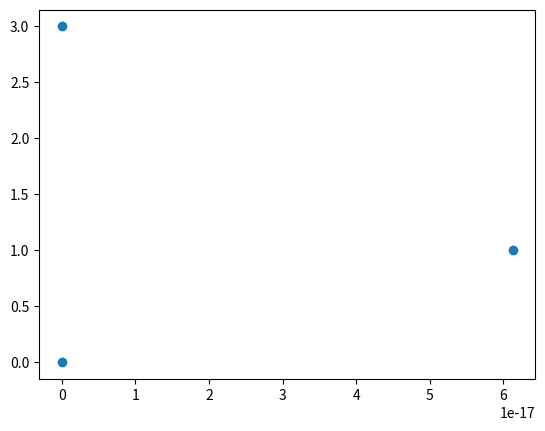

Generate this figure with matplotlib: (Note: this script raises an exception after producing the figure.)
import numpy as np
import matplotlib.pyplot as plt


class node:

    def __init__(self, x, y, cost=0, cost_euld=0, parent=None, child=None):
        self.x = x
        self.y = y
        self.cost = cost
        self.cost_euld = cost_euld
        self.parent = parent
        self.child = child


def steer(q_base, q_rand, dist_step):
    if np.linalg.norm([q_base.x - q_rand.x, q_base.y - q_rand.y]) <= dist_step:
        q_new = q_rand

    else:
        # theta approach
        theta = np.arctan2((q_rand.y - q_base.y), (q_rand.x - q_base.x))
        x_new = dist_step * np.cos(theta) + q_base.x
        y_new = dist_step * np.sin(theta) + q_base.y
        q_new = node(x_new, y_new)

        # hypothenus approach cos=near/hypo, sin=far/hypos
        # hypo = np.linalg.norm([q_base.x - q_rand.x, q_base.y - q_rand.y])
        # x_new = dist_step*(q_rand.x - q_base.x)/hypo + q_base.x
        # y_new = dist_step*(q_rand.y - q_base.y)/hypo + q_base.y
        # q_new = node(x_new, y_new)

    return q_new


def nearest_neighbor(r, nodeslist, node):
    neighbor = []
    for ind, nd in enumerate(nodeslist):
        dist = np.linalg.norm([nd.x - node.x, nd.y - node.y])
        if np.linalg.norm(dist) <= r:
            neighbor.append(nd)

    return neighbor


def nearest_node(nodeslist, node):
    D = []
    for ind, nd in enumerate(nodeslist):
        dist = np.linalg.norm([nd.x - node.x, nd.y - node.y])
        D.append(dist)
    nearest_index = np.argmin(D)

    return nodeslist[nearest_index]


if __name__ == "__main__":

    # SECTION - steer
    q_base = node(0, 0)
    q_rand = node(np.random.randint(5), np.random.randint(5))
    q_new = steer(q_base, q_rand, dist_step=1)
    plt.scatter([q_base.x, q_rand.x, q_new.x], [q_base.y, q_rand.y, q_new.y])
    plt.show()

    # SECTION - nearest neighbor
    r = 2
    list_node = [
        node(0, 0),
        node(1, 0),
        node(-1, 0),
        node(0, 1),
        node(0, -1),
        node(0, 5),
    ]
    nd = node(0, 0)
    neg = nearest_neighbor(r, list_node, node)
    print(neg)

    # SECTION - nearest node
    list_node = [node(0, 0), node(0, 1), node(0, 2), node(0, 3), node(0, 4), node(0, 5)]
    nd = [1, 3]
    near = nearest_node(list_node, node)
    print(near)
